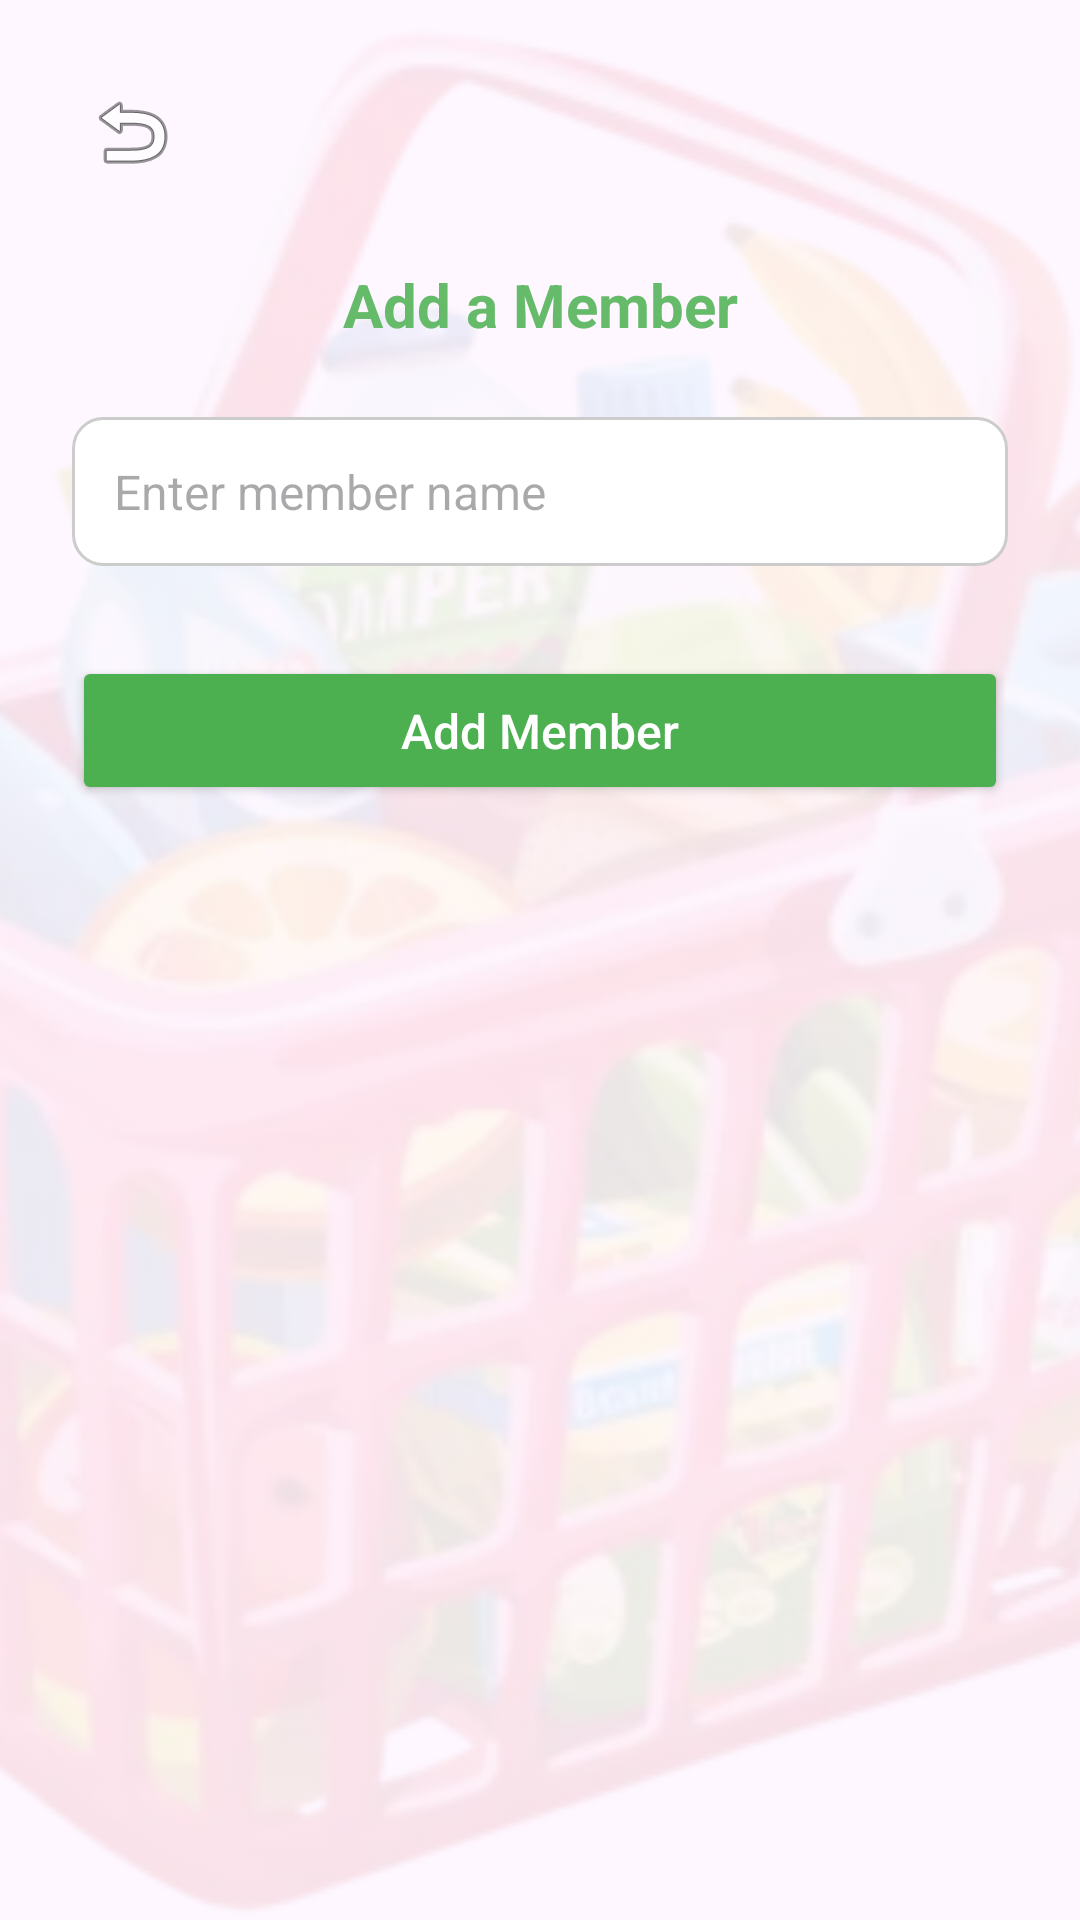

This screen was rendered from an Android layout file. Write that file and the resources it references.
<!-- AndroidManifest.xml: application theme Theme.Khalilo -->
<!-- res/layout/activity_add_members.xml -->
<FrameLayout xmlns:android="http://schemas.android.com/apk/res/android"
    android:layout_width="match_parent"
    android:layout_height="match_parent">

    
    <ImageView
        android:layout_width="match_parent"
        android:layout_height="match_parent"
        android:src="@drawable/basket_img"
        android:scaleType="centerCrop"
        android:alpha="0.1" />

    
    <LinearLayout
        android:layout_width="match_parent"
        android:layout_height="match_parent"
        android:orientation="vertical"
        android:padding="24dp">

        <ImageButton
            android:id="@+id/buttonBackCheckGroup"
            android:layout_width="40dp"
            android:layout_height="40dp"
            android:src="@android:drawable/ic_menu_revert"
            android:background="?attr/selectableItemBackgroundBorderless"
            android:contentDescription="Back"
            android:layout_gravity="start"
            android:layout_marginBottom="24dp" />

        <TextView
            android:layout_width="match_parent"
            android:layout_height="wrap_content"
            android:text="Add a Member"
            android:textSize="20sp"
            android:textStyle="bold"
            android:gravity="center"
            android:textColor="@color/categoryGroceries"
            android:layout_marginBottom="24dp" />

        <EditText
            android:id="@+id/inputMemberName"
            android:layout_width="match_parent"
            android:layout_height="wrap_content"
            android:hint="Enter member name"
            android:background="@drawable/edittext_background"
            android:padding="14dp"
            android:textColor="#000000"
            android:textSize="16sp"
            android:layout_marginBottom="20dp" />

        <Button
            android:id="@+id/btnAddMember"
            android:layout_width="match_parent"
            android:layout_height="wrap_content"
            android:text="Add Member"
            android:textAllCaps="false"
            android:textSize="16sp"
            android:textColor="#FFFFFF"
            android:backgroundTint="#4CAF50"
            android:padding="14dp"
            android:layout_marginTop="10dp"
            android:layout_marginBottom="10dp"
            android:elevation="2dp" />

    </LinearLayout>
</FrameLayout>
<!-- resources referenced by this layout -->
<resources>
  <color name="categoryGroceries">#66BB6A</color>
  <!-- drawable basket_img: png bitmap (drawable, 234178 bytes) -->
  <!-- drawable edittext_background (drawable) -->
  <shape xmlns:android="http://schemas.android.com/apk/res/android">
      <solid android:color="#FFFFFF" />
      <stroke android:width="1dp" android:color="#CCCCCC" />
      <corners android:radius="10dp" />
      <padding
          android:left="8dp"
          android:top="8dp"
          android:right="8dp"
          android:bottom="8dp"/>
  </shape>
  <style name="Theme.Khalilo" parent="Base.Theme.Khalilo" />
  <style name="Base.Theme.Khalilo" parent="Theme.Material3.DayNight.NoActionBar">
          
          
      </style>
</resources>
